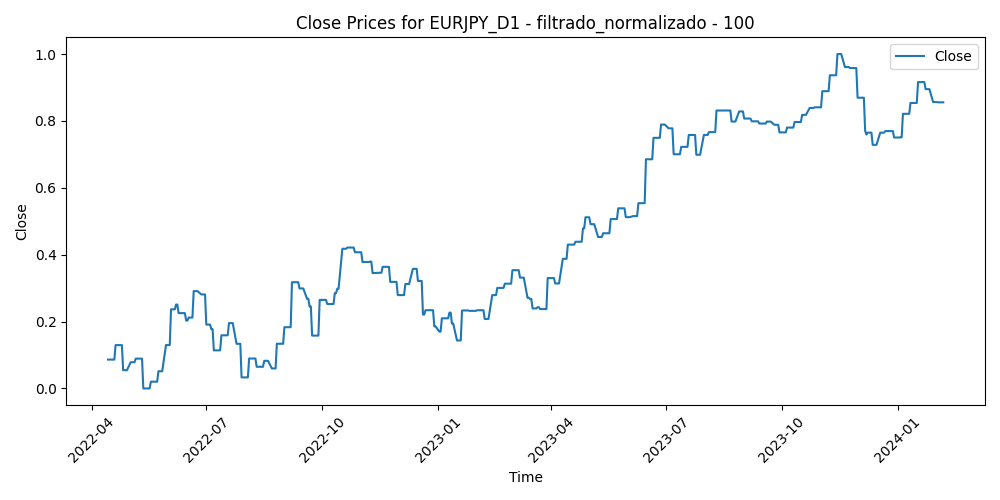

The file beside this chart, header and first rows:
Time, Close, Volume, diferencia_media_100
2022-04-14, 0.08631, 0.4582, 0.3284
2022-04-15, 0.08631, 0.6218, 0.3141
2022-04-18, 0.08631, 0.2465, 0.3016
2022-04-19, 0.08631, 0.5175, 0.1728
2022-04-20, 0.1296, 0.6318, 0.1959
2022-04-21, 0.1296, 0.5577, 0.1865
2022-04-22, 0.1296, 0.5913, 0.2097
2022-04-25, 0.1296, 0.7026, 0.3143
2022-04-26, 0.0545, 0.6257, 0.4409
2022-04-27, 0.0545, 0.6786, 0.4267
2022-04-28, 0.0545, 0.7848, 0.3203
2022-04-29, 0.0545, 0.6933, 0.3545
2022-05-02, 0.0785, 0.5208, 0.3668
2022-05-03, 0.0785, 0.4339, 0.3663
2022-05-04, 0.0785, 0.3909, 0.3615
2022-05-05, 0.0785, 0.6609, 0.359
2022-05-06, 0.08918, 0.7572, 0.3367
2022-05-09, 0.08918, 0.5725, 0.3457
2022-05-10, 0.08918, 0.6875, 0.3673
2022-05-11, 0.08918, 0.6138, 0.416
2022-05-12, 0.0, 0.8154, 0.6371
2022-05-13, 0.0, 0.5851, 0.5561
2022-05-16, 0.0, 0.4286, 0.5443
2022-05-17, 0.0, 0.4867, 0.4401
2022-05-18, 0.02021, 0.4585, 0.5889
2022-05-19, 0.02021, 0.7731, 0.5203
2022-05-20, 0.02021, 0.5859, 0.5352
2022-05-23, 0.02021, 0.5032, 0.4349
2022-05-24, 0.05141, 0.602, 0.4732
2022-05-25, 0.05141, 0.5728, 0.4922
2022-05-26, 0.05141, 0.4665, 0.4693
2022-05-27, 0.05141, 0.4459, 0.4687
2022-05-30, 0.1298, 0.2291, 0.4001
2022-05-31, 0.1298, 0.6293, 0.3696
2022-06-01, 0.1298, 0.5374, 0.3408
2022-06-02, 0.1298, 0.3919, 0.2856
2022-06-03, 0.2366, 0.3534, 0.2538
2022-06-06, 0.2366, 0.4022, 0.2067
2022-06-07, 0.2508, 0.5826, 0.1567
2022-06-08, 0.2508, 0.5905, 0.04539
2022-06-09, 0.2253, 0.672, 0.1307
2022-06-10, 0.2253, 0.6667, 0.2233
2022-06-13, 0.2253, 0.8251, 0.3204
2022-06-14, 0.2253, 0.7841, 0.2512
2022-06-15, 0.203, 0.8345, 0.3407
2022-06-16, 0.203, 0.9318, 0.3657
2022-06-17, 0.212, 0.888, 0.2417
2022-06-20, 0.212, 0.5852, 0.2256
2022-06-21, 0.2912, 0.6591, 0.1106
2022-06-22, 0.2912, 0.816, 0.1198
2022-06-23, 0.2912, 0.9229, 0.251
2022-06-24, 0.2912, 0.699, 0.2127
2022-06-27, 0.2812, 0.6201, 0.1795
2022-06-28, 0.2812, 0.6174, 0.1928
2022-06-29, 0.2812, 0.7466, 0.2406
2022-06-30, 0.2812, 0.6941, 0.2677
2022-07-01, 0.1909, 0.7108, 0.354
2022-07-04, 0.1909, 0.4125, 0.3362
2022-07-05, 0.1773, 0.7759, 0.464
2022-07-06, 0.1773, 0.8631, 0.5354
... 411 more rows
